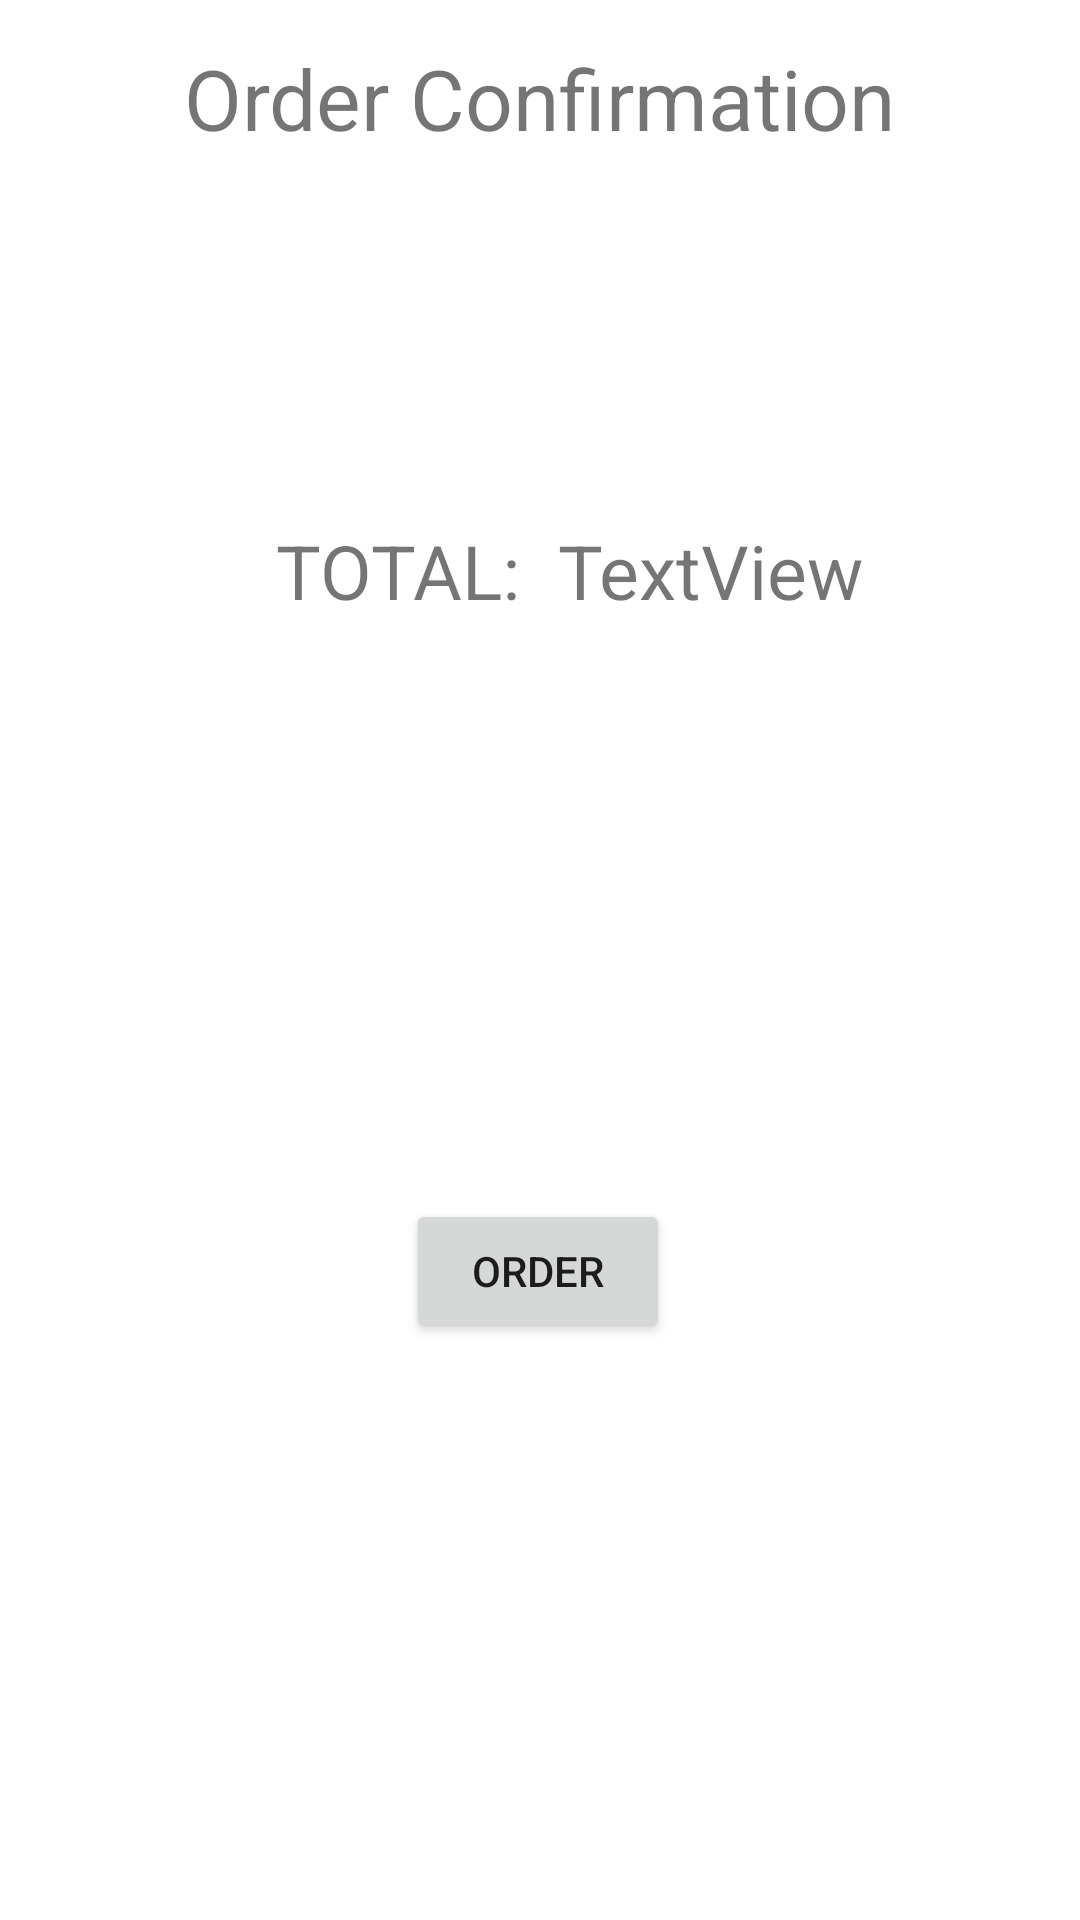

Write the Android layout XML for this screen, with the resource values it uses.
<!-- AndroidManifest.xml: application theme Theme.PMSUProject -->
<!-- res/layout/finish_order_popup.xml -->
<?xml version="1.0" encoding="utf-8"?>
<androidx.constraintlayout.widget.ConstraintLayout xmlns:android="http://schemas.android.com/apk/res/android"
    xmlns:app="http://schemas.android.com/apk/res-auto"
    xmlns:tools="http://schemas.android.com/tools"
    android:layout_width="match_parent"
    android:layout_height="match_parent">

    <androidx.recyclerview.widget.RecyclerView
        android:id="@+id/listFinishOrderArticleRecycleView"
        android:layout_width="match_parent"
        android:layout_height="wrap_content"
        app:layout_constraintBottom_toBottomOf="parent"
        app:layout_constraintEnd_toEndOf="parent"
        app:layout_constraintHorizontal_bias="0.0"
        app:layout_constraintStart_toStartOf="parent"
        app:layout_constraintTop_toBottomOf="@+id/textView4"
        app:layout_constraintVertical_bias="0.0" />

    <Button
        android:id="@+id/finishOrderPopupConfirmationButton"
        android:layout_width="wrap_content"
        android:layout_height="wrap_content"
        android:text="Order"
        app:layout_constraintBottom_toBottomOf="parent"
        app:layout_constraintEnd_toEndOf="parent"
        app:layout_constraintHorizontal_bias="0.498"
        app:layout_constraintStart_toStartOf="parent"
        app:layout_constraintTop_toBottomOf="@+id/textView3" />

    <TextView
        android:id="@+id/textView3"
        android:layout_width="wrap_content"
        android:layout_height="wrap_content"
        android:text="TOTAL:"
        android:textSize="25sp"
        app:layout_constraintBottom_toBottomOf="parent"
        app:layout_constraintEnd_toEndOf="parent"
        app:layout_constraintHorizontal_bias="0.331"
        app:layout_constraintStart_toStartOf="parent"
        app:layout_constraintTop_toBottomOf="@+id/listFinishOrderArticleRecycleView"
        app:layout_constraintVertical_bias="0.22" />

    <TextView
        android:id="@+id/textView4"
        android:layout_width="wrap_content"
        android:layout_height="wrap_content"
        android:text="Order Confirmation"
        android:textSize="28sp"
        app:layout_constraintBottom_toBottomOf="parent"
        app:layout_constraintEnd_toEndOf="parent"
        app:layout_constraintStart_toStartOf="parent"
        app:layout_constraintTop_toTopOf="parent"
        app:layout_constraintVertical_bias="0.023" />

    <TextView
        android:id="@+id/finishOrderTotalTextView"
        android:layout_width="wrap_content"
        android:layout_height="wrap_content"
        android:text="TextView"
        android:textSize="25sp"
        app:layout_constraintBottom_toBottomOf="parent"
        app:layout_constraintEnd_toEndOf="parent"
        app:layout_constraintHorizontal_bias="0.721"
        app:layout_constraintStart_toStartOf="parent"
        app:layout_constraintTop_toBottomOf="@+id/listFinishOrderArticleRecycleView"
        app:layout_constraintVertical_bias="0.22" />
</androidx.constraintlayout.widget.ConstraintLayout>
<!-- resources referenced by this layout -->
<resources>
  <style name="Theme.PMSUProject" parent="Theme.MaterialComponents.DayNight.NoActionBar">
          
          <item name="colorPrimary">@color/purple_500</item>
          <item name="colorPrimaryVariant">@color/purple_700</item>
          <item name="colorOnPrimary">@color/white</item>
          
          <item name="colorSecondary">@color/teal_200</item>
          <item name="colorSecondaryVariant">@color/teal_700</item>
          <item name="colorOnSecondary">@color/black</item>
          
          <item name="android:statusBarColor" tools:targetApi="l">?attr/colorPrimaryVariant</item>
          
      </style>
  <!-- not gathered from this repository: default colours our renderer supplied (Android Studio template values) -->
  <color name="purple_500">#FF6200EE</color>
  <color name="purple_700">#FF3700B3</color>
  <color name="teal_200">#FF03DAC5</color>
  <color name="teal_700">#FF018786</color>
  <color name="black">#FF000000</color>
  <color name="white">#FFFFFFFF</color>
</resources>
